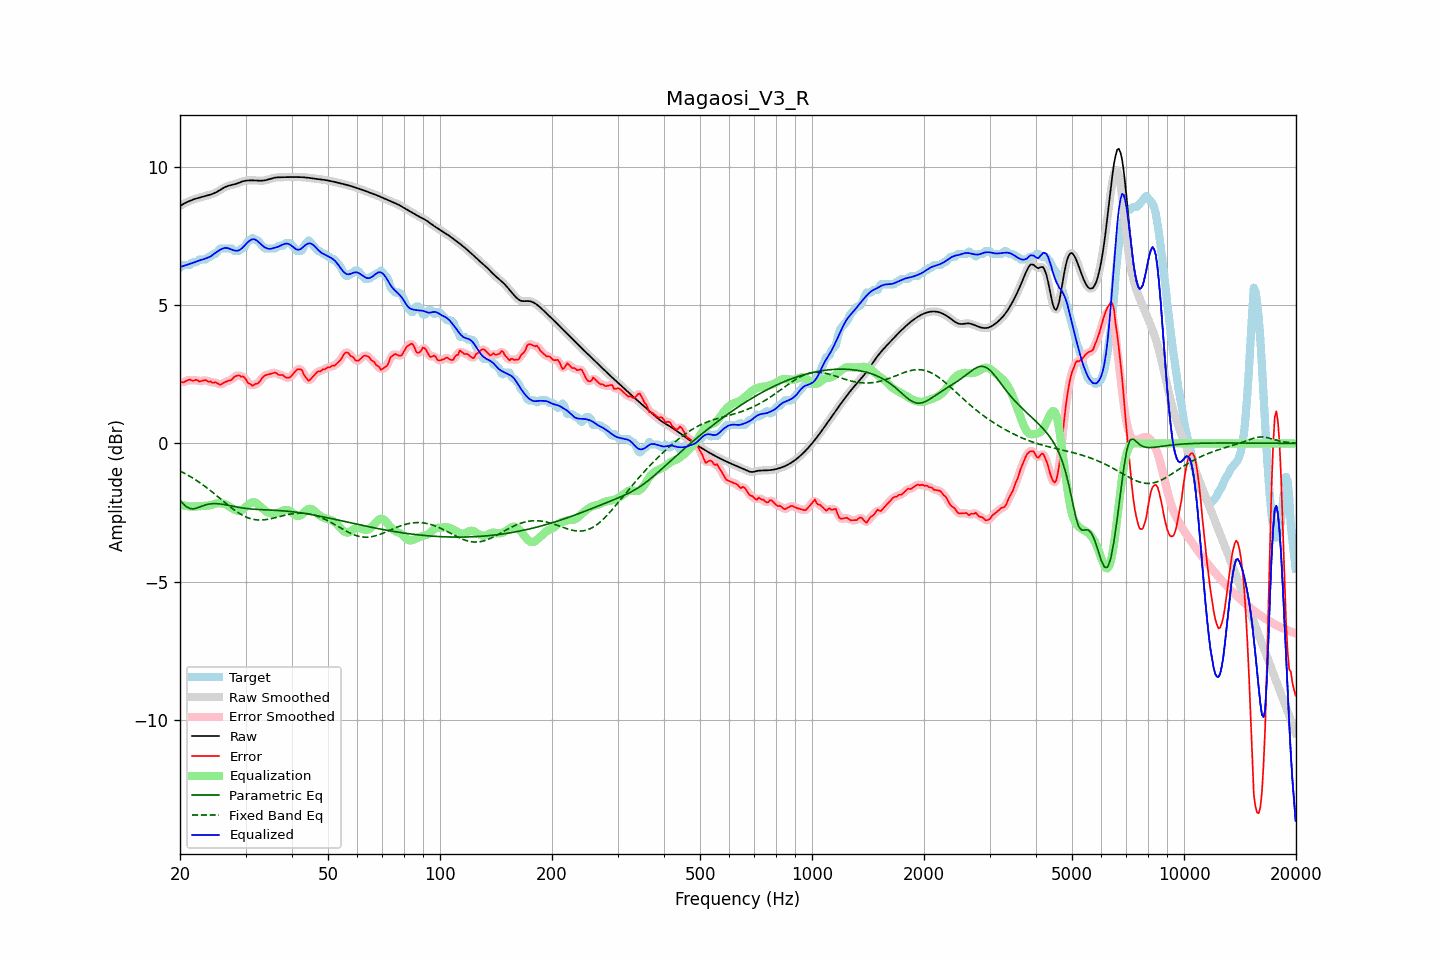

Values plotted in this chart, from the file beside it:
frequency, raw, error, smoothed, error_smoothed, equalization, parametric_eq, fixed_band_eq, equalized_raw, equalized_smoothed, target
20.00, 8.60, 2.24, 8.60, 2.23, -2.21, -2.05, -1.00, 6.39, 6.39, 6.36
20.20, 8.63, 2.22, 8.63, 2.22, -2.23, -2.12, -1.03, 6.40, 6.40, 6.41
20.40, 8.67, 2.21, 8.67, 2.23, -2.24, -2.19, -1.06, 6.42, 6.42, 6.46
20.61, 8.70, 2.24, 8.70, 2.24, -2.26, -2.24, -1.09, 6.44, 6.44, 6.46
20.81, 8.73, 2.27, 8.73, 2.27, -2.27, -2.29, -1.12, 6.46, 6.46, 6.46
21.02, 8.75, 2.29, 8.76, 2.29, -2.27, -2.32, -1.15, 6.48, 6.48, 6.46
21.23, 8.78, 2.31, 8.78, 2.30, -2.28, -2.35, -1.19, 6.50, 6.50, 6.47
21.44, 8.80, 2.28, 8.80, 2.29, -2.28, -2.36, -1.22, 6.52, 6.52, 6.52
21.66, 8.83, 2.27, 8.83, 2.28, -2.29, -2.37, -1.26, 6.54, 6.54, 6.56
21.87, 8.85, 2.29, 8.85, 2.29, -2.29, -2.36, -1.29, 6.56, 6.56, 6.56
22.09, 8.86, 2.30, 8.86, 2.29, -2.28, -2.35, -1.33, 6.58, 6.58, 6.56
22.31, 8.88, 2.28, 8.88, 2.28, -2.28, -2.33, -1.37, 6.60, 6.60, 6.60
22.54, 8.90, 2.24, 8.90, 2.26, -2.28, -2.31, -1.41, 6.62, 6.62, 6.66
22.76, 8.91, 2.25, 8.91, 2.25, -2.27, -2.29, -1.45, 6.64, 6.64, 6.66
22.99, 8.93, 2.27, 8.93, 2.27, -2.27, -2.26, -1.49, 6.66, 6.66, 6.66
23.22, 8.94, 2.28, 8.94, 2.28, -2.27, -2.24, -1.53, 6.68, 6.68, 6.66
23.45, 8.96, 2.30, 8.96, 2.28, -2.26, -2.23, -1.58, 6.70, 6.70, 6.66
23.69, 8.97, 2.25, 8.97, 2.27, -2.26, -2.21, -1.62, 6.72, 6.72, 6.72
23.92, 8.99, 2.23, 8.99, 2.25, -2.25, -2.20, -1.66, 6.74, 6.74, 6.76
24.16, 9.01, 2.25, 9.01, 2.22, -2.24, -2.19, -1.71, 6.77, 6.77, 6.76
24.40, 9.03, 2.20, 9.03, 2.22, -2.22, -2.18, -1.76, 6.81, 6.81, 6.83
24.65, 9.05, 2.19, 9.05, 2.21, -2.20, -2.18, -1.80, 6.85, 6.85, 6.86
24.89, 9.08, 2.22, 9.08, 2.20, -2.18, -2.18, -1.85, 6.90, 6.90, 6.86
25.14, 9.11, 2.19, 9.11, 2.18, -2.17, -2.18, -1.90, 6.94, 6.94, 6.92
25.39, 9.14, 2.15, 9.14, 2.15, -2.17, -2.19, -1.95, 6.98, 6.98, 6.99
25.65, 9.18, 2.12, 9.18, 2.14, -2.17, -2.19, -2.00, 7.01, 7.01, 7.06
25.91, 9.21, 2.15, 9.21, 2.15, -2.17, -2.20, -2.05, 7.04, 7.04, 7.06
26.16, 9.25, 2.19, 9.25, 2.18, -2.18, -2.21, -2.09, 7.07, 7.06, 7.06
26.43, 9.28, 2.22, 9.28, 2.22, -2.20, -2.22, -2.14, 7.08, 7.08, 7.06
26.69, 9.30, 2.24, 9.30, 2.24, -2.23, -2.23, -2.19, 7.08, 7.08, 7.06
26.96, 9.33, 2.27, 9.33, 2.26, -2.26, -2.24, -2.24, 7.06, 7.06, 7.06
27.23, 9.34, 2.28, 9.34, 2.28, -2.30, -2.25, -2.28, 7.04, 7.04, 7.06
27.50, 9.36, 2.30, 9.36, 2.32, -2.34, -2.26, -2.33, 7.02, 7.02, 7.06
27.77, 9.37, 2.36, 9.37, 2.36, -2.37, -2.28, -2.37, 7.00, 7.00, 7.01
28.05, 9.38, 2.42, 9.38, 2.41, -2.40, -2.29, -2.42, 6.98, 6.98, 6.96
28.33, 9.40, 2.44, 9.40, 2.45, -2.43, -2.30, -2.46, 6.98, 6.98, 6.96
28.62, 9.42, 2.46, 9.42, 2.45, -2.44, -2.31, -2.50, 6.98, 6.98, 6.96
28.90, 9.44, 2.46, 9.45, 2.45, -2.44, -2.32, -2.54, 7.00, 7.00, 6.99
29.19, 9.47, 2.41, 9.47, 2.44, -2.43, -2.33, -2.57, 7.04, 7.04, 7.06
29.48, 9.49, 2.43, 9.49, 2.42, -2.39, -2.34, -2.60, 7.10, 7.09, 7.06
29.78, 9.50, 2.40, 9.50, 2.38, -2.35, -2.35, -2.63, 7.15, 7.15, 7.10
30.08, 9.51, 2.32, 9.51, 2.31, -2.30, -2.35, -2.66, 7.22, 7.22, 7.19
30.38, 9.52, 2.21, 9.52, 2.24, -2.24, -2.36, -2.69, 7.28, 7.28, 7.31
30.68, 9.52, 2.16, 9.52, 2.17, -2.20, -2.37, -2.71, 7.33, 7.33, 7.36
30.99, 9.52, 2.15, 9.52, 2.12, -2.16, -2.37, -2.73, 7.37, 7.37, 7.38
31.30, 9.52, 2.08, 9.52, 2.11, -2.13, -2.38, -2.74, 7.39, 7.39, 7.44
31.61, 9.52, 2.12, 9.52, 2.12, -2.13, -2.38, -2.75, 7.39, 7.39, 7.41
31.93, 9.52, 2.16, 9.52, 2.13, -2.15, -2.39, -2.76, 7.37, 7.37, 7.36
32.24, 9.52, 2.16, 9.52, 2.17, -2.18, -2.39, -2.77, 7.34, 7.34, 7.36
32.57, 9.51, 2.21, 9.51, 2.21, -2.23, -2.39, -2.77, 7.28, 7.28, 7.31
32.89, 9.51, 2.27, 9.51, 2.28, -2.28, -2.40, -2.77, 7.23, 7.23, 7.24
33.22, 9.51, 2.36, 9.51, 2.36, -2.34, -2.40, -2.77, 7.18, 7.18, 7.16
33.55, 9.52, 2.43, 9.52, 2.42, -2.39, -2.40, -2.77, 7.13, 7.13, 7.09
33.89, 9.53, 2.47, 9.53, 2.46, -2.44, -2.41, -2.76, 7.09, 7.09, 7.06
34.23, 9.54, 2.48, 9.54, 2.49, -2.48, -2.41, -2.75, 7.06, 7.06, 7.06
34.57, 9.56, 2.50, 9.56, 2.50, -2.51, -2.41, -2.74, 7.05, 7.05, 7.06
34.92, 9.58, 2.52, 9.58, 2.52, -2.53, -2.41, -2.73, 7.05, 7.04, 7.06
35.27, 9.59, 2.53, 9.59, 2.53, -2.54, -2.42, -2.72, 7.05, 7.05, 7.06
35.62, 9.61, 2.55, 9.61, 2.55, -2.54, -2.42, -2.71, 7.07, 7.07, 7.06
35.97, 9.62, 2.56, 9.62, 2.55, -2.54, -2.42, -2.69, 7.08, 7.08, 7.06
... 635 more rows
